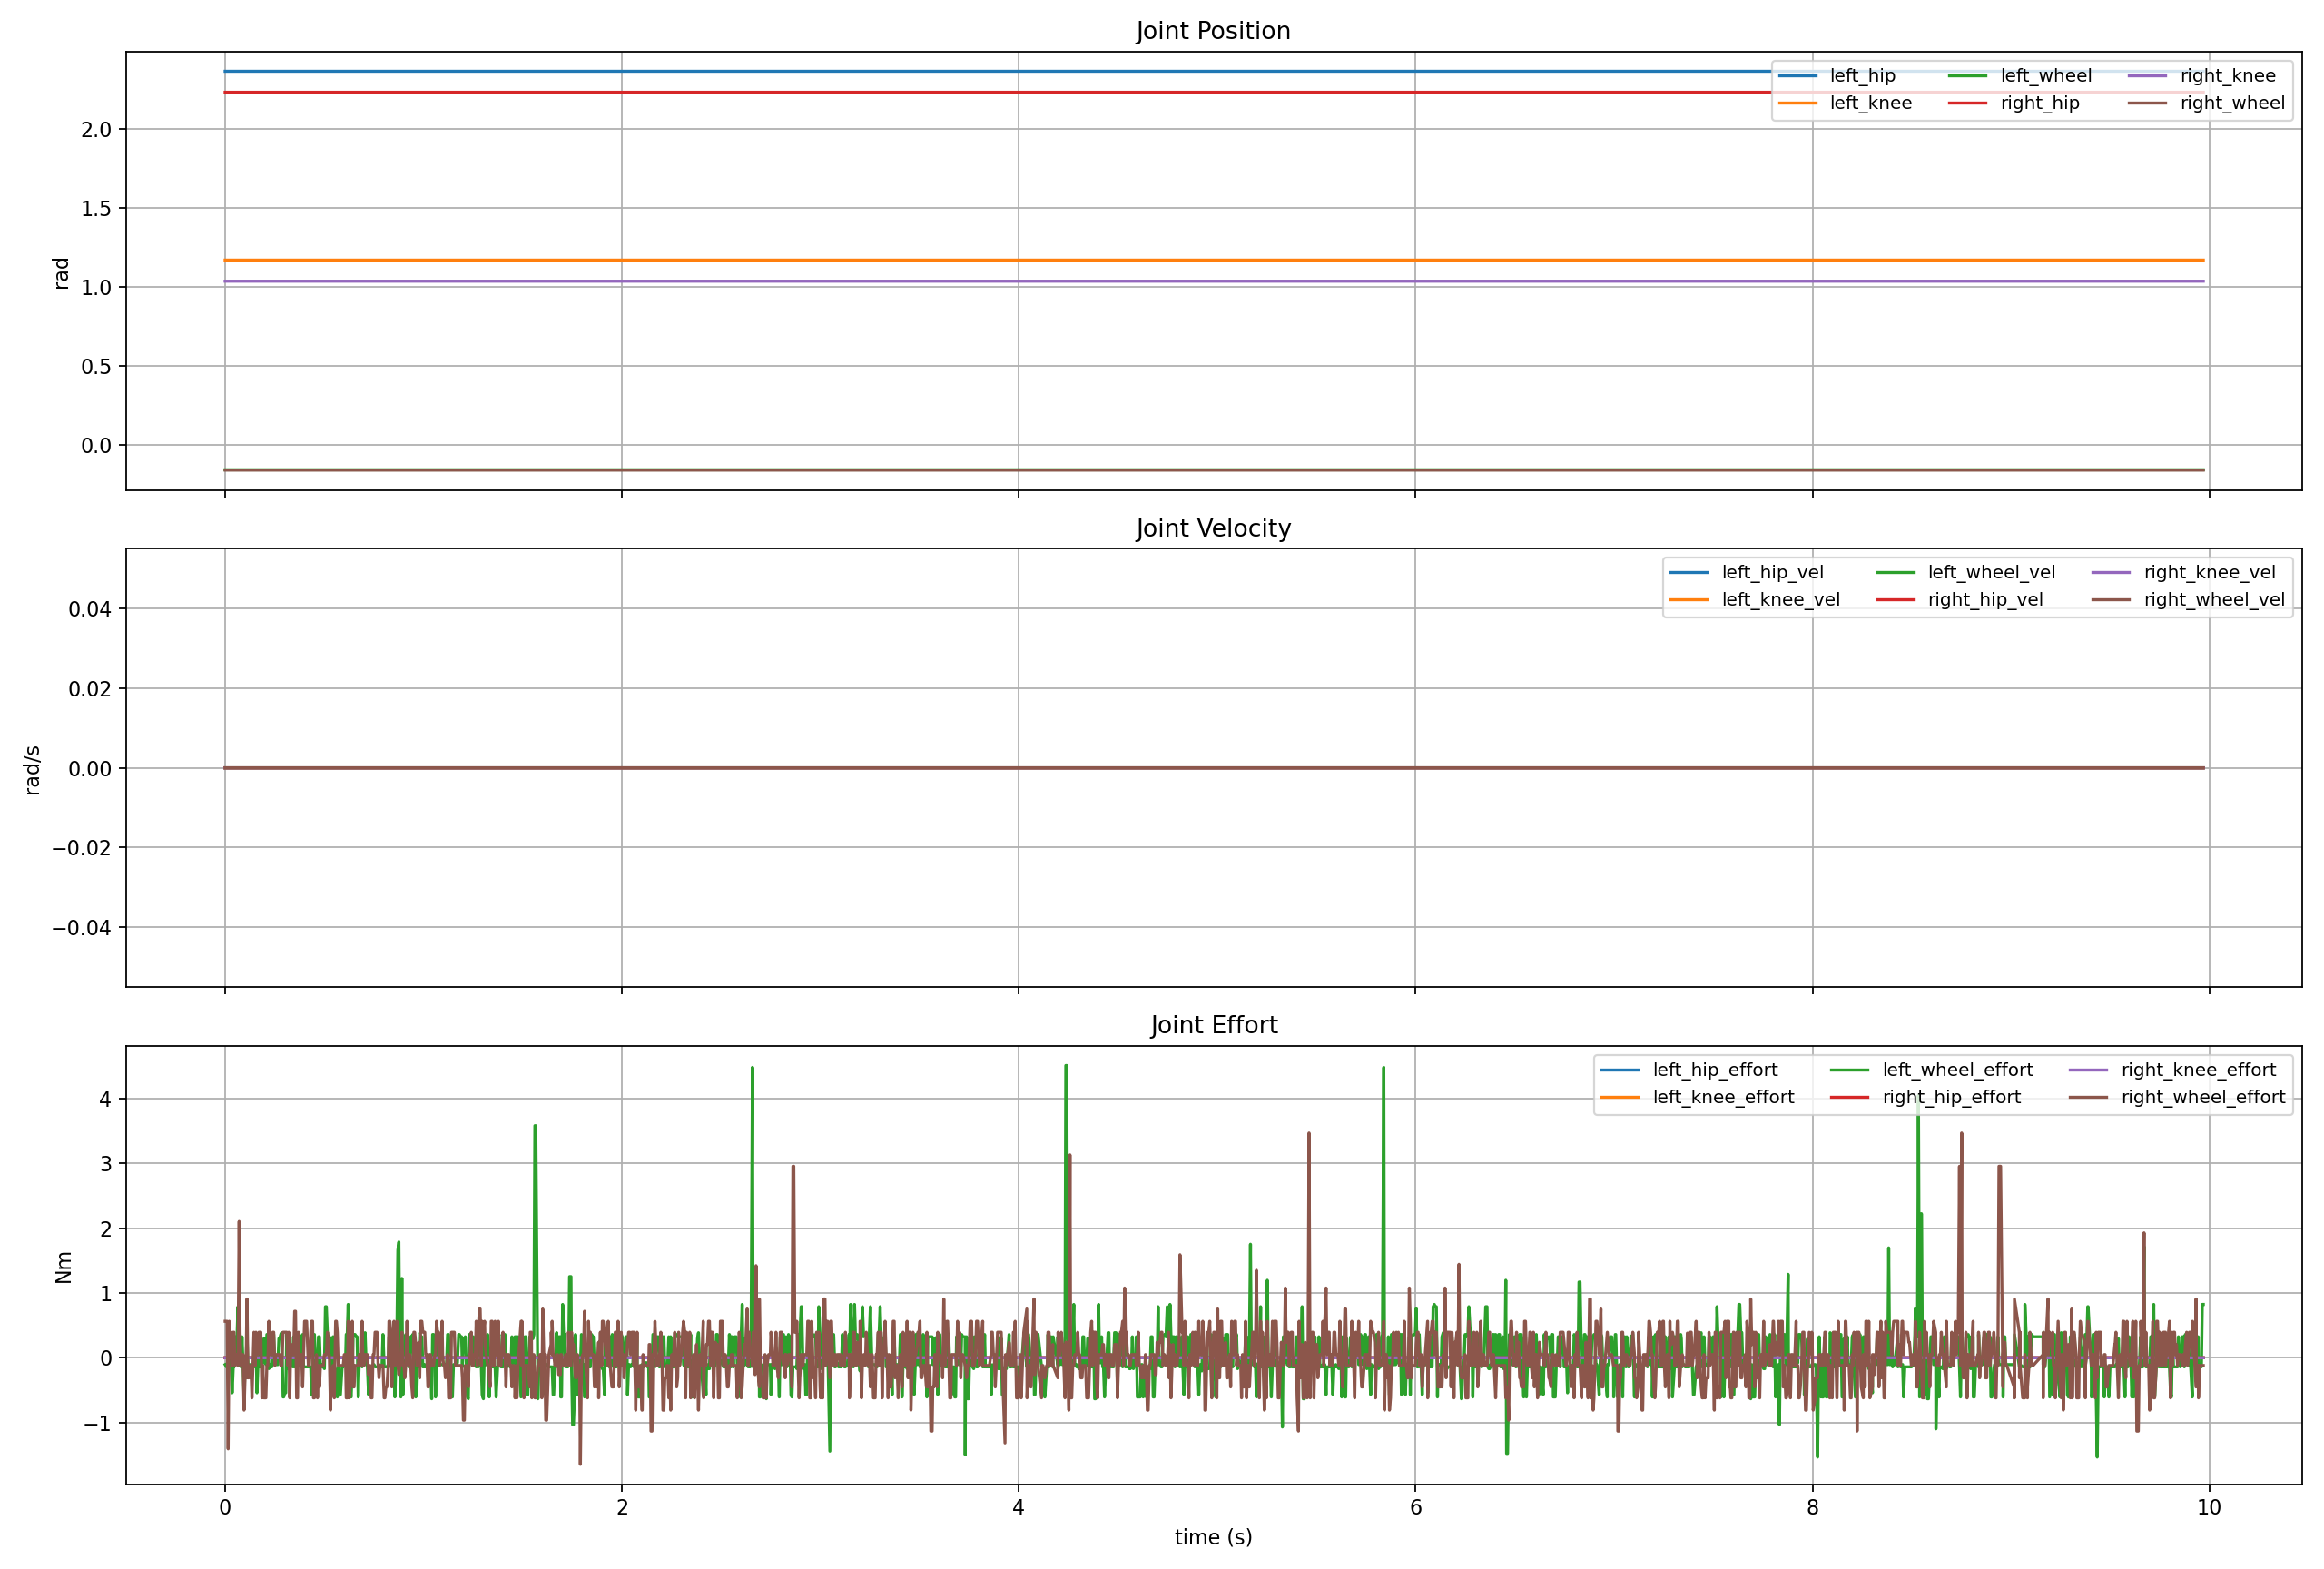

The data file committed next to this chart (first rows):
host_time_sec, elapsed_sec, stm_tick_ms, stm_time_sec, body_distance, body_velocity, body_roll, body_roll_rate, body_pitch, body_pitch_rate, body_yaw_rate, roll, pitch, yaw, gyro_x, gyro_y, gyro_z, acc_x, acc_y, acc_z, left_hip_pos, left_knee_pos, left_wheel_pos, right_hip_pos
1782555284, 0.0, 1782555284204, 1782555284, -0.0001712, 0.0, -0.001055, 0.0, -0.003356, 0.0, 0.0, -0.001055, -0.003356, 0.002748, 0.0, 0.0, 0.0, 0.03831, -0.02394, 9.812, 2.363, 1.167, -0.1602, 2.23
1782555284, 0.006588, 1782555284209, 1782555284, -0.0001712, 0.0, -0.001055, 0.0, -0.003356, 0.0, 0.0, -0.001055, -0.003356, 0.002748, 0.0, 0.0, 0.0, 0.03352, -0.01437, 9.826, 2.363, 1.167, -0.1602, 2.23
1782555284, 0.009947, 1782555284214, 1782555284, -0.0001712, 0.0, -0.001055, 0.0, -0.003356, 0.0, 0.0, -0.001055, -0.003356, 0.002748, 0.0, 0.0, 0.0, 0.03352, -0.01437, 9.826, 2.363, 1.167, -0.1602, 2.23
1782555284, 0.01519, 1782555284219, 1782555284, -0.0001712, 0.0, -0.001055, 0.0, -0.003356, 0.0, 0.0, -0.001055, -0.003356, 0.002748, 0.0, 0.0, 0.0, 0.03352, -0.004789, 9.817, 2.363, 1.167, -0.1602, 2.23
1782555284, 0.02056, 1782555284224, 1782555284, -0.0001712, 0.0, -0.001055, 0.0, -0.003356, 0.0, 0.0, -0.001055, -0.003356, 0.002748, 0.0, 0.0, 0.0, 0.03831, -0.009577, 9.812, 2.363, 1.167, -0.1602, 2.23
1782555284, 0.02523, 1782555284229, 1782555284, -0.0001712, 0.0, -0.001055, 0.0, -0.003356, 0.0, 0.0, -0.001055, -0.003356, 0.002748, 0.0, 0.0, 0.0, 0.03831, -0.009577, 9.812, 2.363, 1.167, -0.1602, 2.23
1782555284, 0.02996, 1782555284234, 1782555284, -0.0001712, 0.0, -0.001055, 0.0, -0.003356, 0.0, 0.0, -0.001055, -0.003356, 0.002748, 0.0, 0.0, 0.0, 0.03831, -0.009577, 9.812, 2.363, 1.167, -0.1602, 2.23
1782555284, 0.03534, 1782555284239, 1782555284, -0.0001712, 0.0, -0.001055, 0.0, -0.003356, 0.0, 0.0, -0.001055, -0.003356, 0.002748, 0.0, 0.0, 0.0, 0.02394, -0.009577, 9.821, 2.363, 1.167, -0.1602, 2.23
1782555284, 0.04084, 1782555284244, 1782555284, -0.0001712, 0.0, -0.001055, 0.0, -0.003356, 0.0, 0.0, -0.001055, -0.003356, 0.002748, 0.0, 0.0, 0.0, 0.01437, -0.01915, 9.812, 2.363, 1.167, -0.1602, 2.23
1782555284, 0.04483, 1782555284249, 1782555284, -0.0001712, 0.0, -0.001055, 0.0, -0.003356, 0.0, 0.0, -0.001055, -0.003356, 0.002748, 0.0, 0.0, 0.0, 0.01437, -0.01915, 9.812, 2.363, 1.167, -0.1602, 2.23
1782555284, 0.05004, 1782555284254, 1782555284, -0.0001712, 0.0, -0.001055, 0.0, -0.003356, 0.0, 0.0, -0.001055, -0.003356, 0.002748, 0.0, 0.0, 0.0, 0.03352, -0.01437, 9.812, 2.363, 1.167, -0.1602, 2.23
1782555284, 0.05525, 1782555284259, 1782555284, -0.0001712, 0.0, -0.001055, 0.0, -0.003356, 0.0, 0.0, -0.001055, -0.003356, 0.002748, 0.0, 0.0, 0.0, 0.03352, -0.009577, 9.802, 2.363, 1.167, -0.1602, 2.23
1782555284, 0.05994, 1782555284264, 1782555284, -0.0001712, 0.0, -0.001055, 0.0, -0.003356, 0.0, 0.0, -0.001055, -0.003356, 0.002748, 0.0, 0.0, 0.0, 0.03352, -0.009577, 9.802, 2.363, 1.167, -0.1602, 2.23
1782555284, 0.06468, 1782555284269, 1782555284, -0.0001712, 0.0, -0.001055, 0.0, -0.003356, 0.0, 0.0, -0.001055, -0.003356, 0.002748, 0.0, 0.0, 0.0, 0.03352, -0.004789, 9.812, 2.363, 1.167, -0.1602, 2.23
1782555284, 0.07043, 1782555284274, 1782555284, -0.0001712, 0.0, -0.001055, 0.0, -0.003356, 0.0, 0.0, -0.001055, -0.003356, 0.002748, 0.0, 0.0, 0.0, 0.0431, -0.004789, 9.817, 2.363, 1.167, -0.1602, 2.23
1782555284, 0.07511, 1782555284279, 1782555284, -0.0001712, 0.0, -0.001055, 0.0, -0.003356, 0.0, 0.0, -0.001055, -0.003356, 0.002748, 0.0, 0.0, 0.0, 0.01915, -0.009577, 9.817, 2.363, 1.167, -0.1602, 2.23
1782555285, 0.08017, 1782555284284, 1782555284, -0.0001712, 0.0, -0.001055, 0.0, -0.003356, 0.0, 0.0, -0.001055, -0.003356, 0.002748, 0.0, 0.0, 0.0, 0.02873, -0.009577, 9.817, 2.363, 1.167, -0.1602, 2.23
1782555285, 0.08514, 1782555284289, 1782555284, -0.0001712, 0.0, -0.001055, 0.0, -0.003356, 0.0, 0.0, -0.001055, -0.003356, 0.002748, 0.0, 0.0, 0.0, 0.03831, -0.01915, 9.812, 2.363, 1.167, -0.1602, 2.23
1782555285, 0.09029, 1782555284294, 1782555284, -0.0001712, 0.0, -0.001055, 0.0, -0.003356, 0.0, 0.0, -0.001055, -0.003356, 0.002748, 0.0, 0.0, 0.0, 0.01437, -0.01437, 9.826, 2.363, 1.167, -0.1602, 2.23
1782555285, 0.09538, 1782555284299, 1782555284, -0.0001712, 0.0, -0.001055, 0.0, -0.003356, 0.0, 0.0, -0.001055, -0.003356, 0.002748, 0.0, 0.0, 0.0, 0.03831, -0.009577, 9.817, 2.363, 1.167, -0.1602, 2.23
1782555285, 0.1003, 1782555284304, 1782555284, -0.0001712, 0.0, -0.001055, 0.0, -0.003356, 0.0, 0.0, -0.001055, -0.003356, 0.002748, 0.0, 0.0, 0.0, 0.03352, -0.009577, 9.812, 2.363, 1.167, -0.1602, 2.23
1782555285, 0.1049, 1782555284309, 1782555284, -0.0001712, 0.0, -0.001055, 0.0, -0.003356, 0.0, 0.0, -0.001055, -0.003356, 0.002748, 0.0, 0.0, 0.0, 0.03352, -0.009577, 9.812, 2.363, 1.167, -0.1602, 2.23
1782555285, 0.11, 1782555284314, 1782555284, -0.0001712, 0.0, -0.001055, 0.0, -0.003356, 0.0, 0.0, -0.001055, -0.003356, 0.002748, 0.0, 0.0, 0.0, 0.02873, -0.009577, 9.812, 2.363, 1.167, -0.1602, 2.23
1782555285, 0.1152, 1782555284319, 1782555284, -0.0001712, 0.0, -0.001055, 0.0, -0.003356, 0.0, 0.0, -0.001055, -0.003356, 0.002748, 0.0, 0.0, 0.0, 0.01915, -0.009577, 9.817, 2.363, 1.167, -0.1602, 2.23
1782555285, 0.12, 1782555284324, 1782555284, -0.0001712, 0.0, -0.001055, 0.0, -0.003356, 0.0, 0.0, -0.001055, -0.003356, 0.002748, 0.0, 0.0, 0.0, 0.01915, -0.009577, 9.817, 2.363, 1.167, -0.1602, 2.23
1782555285, 0.1273, 1782555284329, 1782555284, -0.0001712, 0.0, -0.001055, 0.0, -0.003356, 0.0, 0.0, -0.001055, -0.003356, 0.002748, 0.0, 0.0, 0.0, 0.03352, 0.0, 9.812, 2.363, 1.167, -0.1602, 2.23
1782555285, 0.1298, 1782555284334, 1782555284, -0.0001712, 0.0, -0.001055, 0.0, -0.003356, 0.0, 0.0, -0.001055, -0.003356, 0.002748, 0.0, 0.0, 0.0, 0.03352, 0.0, 9.812, 2.363, 1.167, -0.1602, 2.23
1782555285, 0.1352, 1782555284339, 1782555284, -0.0001712, 0.0, -0.001055, 0.0, -0.003356, 0.0, 0.0, -0.001055, -0.003356, 0.002748, 0.0, 0.0, 0.0, 0.03352, -0.009577, 9.812, 2.363, 1.167, -0.1602, 2.23
1782555285, 0.1401, 1782555284344, 1782555284, -0.0001712, 0.0, -0.001055, 0.0, -0.003356, 0.0, 0.0, -0.001055, -0.003356, 0.002748, 0.0, 0.0, 0.0, 0.03352, -0.01437, 9.826, 2.363, 1.167, -0.1602, 2.23
1782555285, 0.1452, 1782555284349, 1782555284, -0.0001712, 0.0, -0.001055, 0.0, -0.003356, 0.0, 0.0, -0.001055, -0.003356, 0.002748, 0.0, 0.0, 0.0, 0.01915, -0.004789, 9.826, 2.363, 1.167, -0.1602, 2.23
1782555285, 0.1518, 1782555284354, 1782555284, -0.0001712, 0.0, -0.001055, 0.0, -0.003356, 0.0, 0.0, -0.001055, -0.003356, 0.002748, 0.0, 0.0, 0.0, 0.01915, -0.009577, 9.817, 2.363, 1.167, -0.1602, 2.23
1782555285, 0.1554, 1782555284359, 1782555284, -0.0001712, 0.0, -0.001055, 0.0, -0.003356, 0.0, 0.0, -0.001055, -0.003356, 0.002748, 0.0, 0.0, 0.0, 0.02873, -0.009577, 9.807, 2.363, 1.167, -0.1602, 2.23
1782555285, 0.1603, 1782555284364, 1782555284, -0.0001712, 0.0, -0.001055, 0.0, -0.003356, 0.0, 0.0, -0.001055, -0.003356, 0.002748, 0.0, 0.0, 0.0, 0.03352, -0.01915, 9.817, 2.363, 1.167, -0.1602, 2.23
1782555285, 0.1651, 1782555284369, 1782555284, -0.0001712, 0.0, -0.001055, 0.0, -0.003356, 0.0, 0.0, -0.001055, -0.003356, 0.002748, 0.0, 0.0, 0.0, 0.03352, -0.009577, 9.807, 2.363, 1.167, -0.1602, 2.23
1782555285, 0.1704, 1782555284374, 1782555284, -0.0001712, 0.0, -0.001055, 0.0, -0.003356, 0.0, 0.0, -0.001055, -0.003356, 0.002748, 0.0, 0.0, 0.0, 0.03352, -0.009577, 9.812, 2.363, 1.167, -0.1602, 2.23
1782555285, 0.1752, 1782555284379, 1782555284, -0.0001712, 0.0, -0.001055, 0.0, -0.003356, 0.0, 0.0, -0.001055, -0.003356, 0.002748, 0.0, 0.0, 0.0, 0.02394, -0.01437, 9.807, 2.363, 1.167, -0.1602, 2.23
1782555285, 0.1799, 1782555284384, 1782555284, -0.0001712, 0.0, -0.001055, 0.0, -0.003356, 0.0, 0.0, -0.001055, -0.003356, 0.002748, 0.0, 0.0, 0.0, 0.02394, -0.01437, 9.807, 2.363, 1.167, -0.1602, 2.23
1782555285, 0.1857, 1782555284389, 1782555284, -0.0001712, 0.0, -0.001055, 0.0, -0.003356, 0.0, 0.0, -0.001055, -0.003356, 0.002748, 0.0, 0.0, 0.0, 0.03831, -0.01437, 9.812, 2.363, 1.167, -0.1602, 2.23
1782555285, 0.1902, 1782555284394, 1782555284, -0.0001712, 0.0, -0.001055, 0.0, -0.003356, 0.0, 0.0, -0.001055, -0.003356, 0.002748, 0.0, 0.0, 0.0, 0.01915, -0.004789, 9.812, 2.363, 1.167, -0.1602, 2.23
1782555285, 0.1953, 1782555284399, 1782555284, -0.0001712, 0.0, -0.001055, 0.0, -0.003356, 0.0, 0.0, -0.001055, -0.003356, 0.002748, 0.0, 0.0, 0.0, 0.02394, -0.01915, 9.826, 2.363, 1.167, -0.1602, 2.23
1782555285, 0.2009, 1782555284404, 1782555284, -0.0001712, 0.0, -0.001055, 0.0, -0.003356, 0.0, 0.0, -0.001055, -0.003356, 0.002748, 0.0, 0.0, 0.0, 0.02394, -0.01915, 9.826, 2.363, 1.167, -0.1602, 2.23
1782555285, 0.2053, 1782555284409, 1782555284, -0.0001712, 0.0, -0.001055, 0.0, -0.003356, 0.0, 0.0, -0.001055, -0.003356, 0.002748, 0.0, 0.0, 0.0, 0.02873, -0.02394, 9.817, 2.363, 1.167, -0.1602, 2.23
1782555285, 0.2102, 1782555284414, 1782555284, -0.0001712, 0.0, -0.001055, 0.0, -0.00326, 0.0, 0.0, -0.001055, -0.00326, 0.002748, 0.0, 0.0, 0.0, 0.03831, -0.01915, 9.817, 2.363, 1.167, -0.1602, 2.23
1782555285, 0.2151, 1782555284419, 1782555284, -0.0001712, 0.0, -0.001055, 0.0, -0.00326, 0.0, 0.0, -0.001055, -0.00326, 0.002748, 0.0, 0.0, 0.0, 0.03831, -0.01915, 9.817, 2.363, 1.167, -0.1602, 2.23
1782555285, 0.2201, 1782555284424, 1782555284, -0.0001712, 0.0, -0.001055, 0.0, -0.00326, 0.0, 0.0, -0.001055, -0.00326, 0.002748, 0.0, 0.0, 0.0, 0.03352, 0.0, 9.817, 2.363, 1.167, -0.1602, 2.23
1782555285, 0.2249, 1782555284429, 1782555284, -0.0001712, 0.0, -0.001055, 0.0, -0.00326, 0.0, 0.0, -0.001055, -0.00326, 0.002748, 0.0, 0.0, 0.0, 0.03831, -0.01437, 9.821, 2.363, 1.167, -0.1602, 2.23
1782555285, 0.2302, 1782555284434, 1782555284, -0.0001712, 0.0, -0.001055, 0.0, -0.00326, 0.0, 0.0, -0.001055, -0.00326, 0.002748, 0.0, 0.0, 0.0, 0.03831, -0.004789, 9.817, 2.363, 1.167, -0.1602, 2.23
1782555285, 0.235, 1782555284439, 1782555284, -0.0001712, 0.0, -0.001055, 0.0, -0.00326, 0.0, 0.0, -0.001055, -0.00326, 0.002748, 0.0, 0.0, 0.0, 0.03831, -0.004789, 9.817, 2.363, 1.167, -0.1602, 2.23
1782555285, 0.2402, 1782555284444, 1782555284, -0.0001712, 0.0, -0.001055, 0.0, -0.00326, 0.0, 0.0, -0.001055, -0.00326, 0.002748, 0.0, 0.0, 0.0, 0.02873, -0.004789, 9.817, 2.363, 1.167, -0.1602, 2.23
1782555285, 0.2449, 1782555284449, 1782555284, -0.0001712, 0.0, -0.001055, 0.0, -0.00326, 0.0, 0.0, -0.001055, -0.00326, 0.002748, 0.0, 0.0, 0.0, 0.02873, -0.004789, 9.817, 2.363, 1.167, -0.1602, 2.23
1782555285, 0.2504, 1782555284454, 1782555284, -0.0001712, 0.0, -0.001055, 0.0, -0.00326, 0.0, 0.0, -0.001055, -0.00326, 0.002748, 0.0, 0.0, 0.0, 0.02873, -0.009577, 9.821, 2.363, 1.167, -0.1602, 2.23
1782555285, 0.2551, 1782555284459, 1782555284, -0.0001712, 0.0, -0.001055, 0.0, -0.00326, 0.0, 0.0, -0.001055, -0.00326, 0.002748, 0.0, 0.0, 0.0, 0.03831, -0.01437, 9.817, 2.363, 1.167, -0.1602, 2.23
1782555285, 0.2602, 1782555284464, 1782555284, -0.0001712, 0.0, -0.001055, 0.0, -0.00326, 0.0, 0.0, -0.001055, -0.00326, 0.002748, 0.0, 0.0, 0.0, 0.03831, -0.02394, 9.821, 2.363, 1.167, -0.1602, 2.23
1782555285, 0.2656, 1782555284469, 1782555284, -0.0001712, 0.0, -0.001055, 0.0, -0.00326, 0.0, 0.0, -0.001055, -0.00326, 0.002748, 0.0, 0.0, 0.0, 0.03831, -0.02394, 9.821, 2.363, 1.167, -0.1602, 2.23
1782555285, 0.2708, 1782555284474, 1782555284, -0.0001712, 0.0, -0.001055, 0.0, -0.00326, 0.0, 0.0, -0.001055, -0.00326, 0.002748, 0.0, 0.0, 0.0, 0.03831, -0.01437, 9.826, 2.363, 1.167, -0.1602, 2.23
1782555285, 0.275, 1782555284479, 1782555284, -0.0001712, 0.0, -0.001055, 0.0, -0.00326, 0.0, 0.0, -0.001055, -0.00326, 0.002748, 0.0, 0.0, 0.0, 0.03831, -0.01437, 9.826, 2.363, 1.167, -0.1602, 2.23
1782555285, 0.2803, 1782555284484, 1782555284, -0.0001712, 0.0, -0.001055, 0.0, -0.00326, 0.0, 0.0, -0.001055, -0.00326, 0.002748, 0.0, 0.0, 0.0, 0.01915, -0.009577, 9.812, 2.363, 1.167, -0.1602, 2.23
1782555285, 0.2852, 1782555284489, 1782555284, -0.0001712, 0.0, -0.001055, 0.0, -0.00326, 0.0, 0.0, -0.001055, -0.00326, 0.002748, 0.0, 0.0, 0.0, 0.03352, -0.02394, 9.812, 2.363, 1.167, -0.1602, 2.23
1782555285, 0.2921, 1782555284494, 1782555284, -0.0001712, 0.0, -0.001055, 0.0, -0.00326, 0.0, 0.0, -0.001055, -0.00326, 0.002748, 0.0, 0.0, 0.0, 0.02873, -0.01437, 9.821, 2.363, 1.167, -0.1602, 2.23
1782555285, 0.2954, 1782555284499, 1782555284, -0.0001712, 0.0, -0.001055, 0.0, -0.00326, 0.0, 0.0, -0.001055, -0.00326, 0.002748, 0.0, 0.0, 0.0, 0.02873, -0.01437, 9.821, 2.363, 1.167, -0.1602, 2.23
... 1,933 more rows
